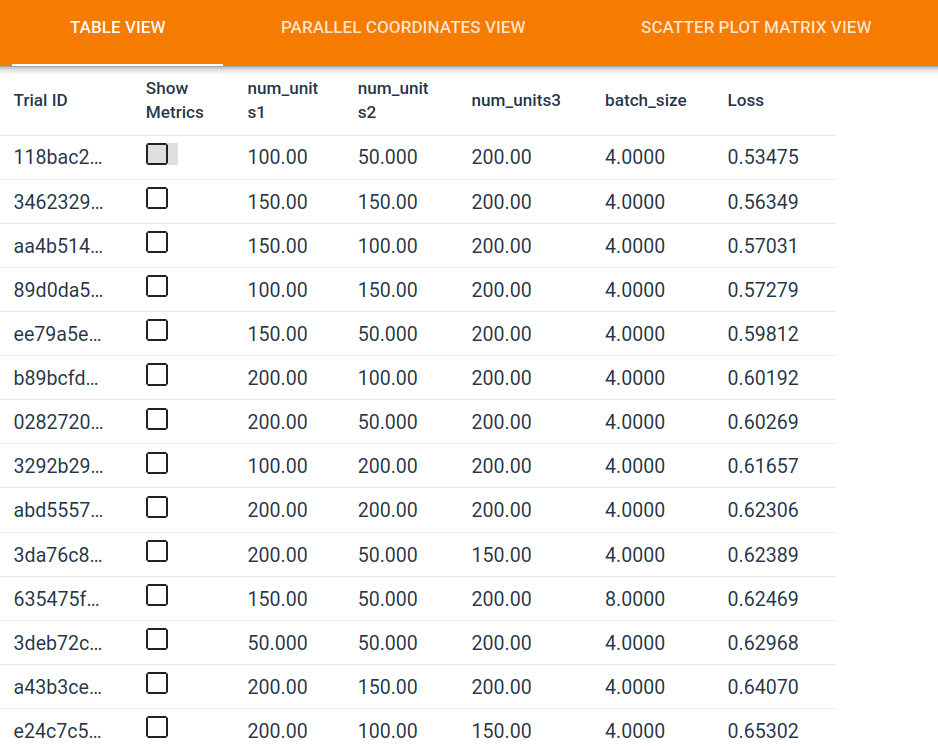

The table this chart was drawn from, first rows:
num_units1, num_units2, num_units3, batch_size, Loss
100.0, 50.0, 200.0, 4.0, 0.5348
150.0, 150.0, 200.0, 4.0, 0.5635
150.0, 100.0, 200.0, 4.0, 0.5703
100.0, 150.0, 200.0, 4.0, 0.5728
150.0, 50.0, 200.0, 4.0, 0.5981
200.0, 100.0, 200.0, 4.0, 0.6019
200.0, 50.0, 200.0, 4.0, 0.6027
100.0, 200.0, 200.0, 4.0, 0.6166
200.0, 200.0, 200.0, 4.0, 0.6231
200.0, 50.0, 150.0, 4.0, 0.6239
150.0, 50.0, 200.0, 8.0, 0.6247
50.0, 50.0, 200.0, 4.0, 0.6297
200.0, 150.0, 200.0, 4.0, 0.6407
200.0, 100.0, 150.0, 4.0, 0.653
150.0, 100.0, 150.0, 4.0, 0.6561
150.0, 100.0, 200.0, 8.0, 0.6607
100.0, 150.0, 150.0, 4.0, 0.6618
50.0, 100.0, 200.0, 4.0, 0.6635
200.0, 50.0, 200.0, 8.0, 0.6653
200.0, 200.0, 150.0, 4.0, 0.668
100.0, 100.0, 200.0, 4.0, 0.6755
50.0, 150.0, 200.0, 4.0, 0.6802
50.0, 100.0, 200.0, 8.0, 0.6821
50.0, 150.0, 200.0, 8.0, 0.6857
100.0, 50.0, 200.0, 8.0, 0.6867
150.0, 200.0, 150.0, 4.0, 0.6874
100.0, 200.0, 150.0, 4.0, 0.6893
100.0, 100.0, 200.0, 8.0, 0.693
50.0, 200.0, 200.0, 4.0, 0.6945
150.0, 200.0, 200.0, 4.0, 0.6963
100.0, 100.0, 150.0, 4.0, 0.7011
150.0, 150.0, 200.0, 8.0, 0.7044
50.0, 100.0, 150.0, 4.0, 0.7066
50.0, 50.0, 200.0, 8.0, 0.7188
150.0, 150.0, 150.0, 4.0, 0.74
100.0, 200.0, 200.0, 8.0, 0.7481
200.0, 100.0, 200.0, 8.0, 0.7514
50.0, 200.0, 200.0, 8.0, 0.7559
200.0, 200.0, 200.0, 8.0, 0.7584
150.0, 200.0, 200.0, 8.0, 0.7629
200.0, 150.0, 150.0, 4.0, 0.7689
100.0, 50.0, 150.0, 4.0, 0.7691
150.0, 150.0, 150.0, 8.0, 0.7761
50.0, 150.0, 150.0, 4.0, 0.7793
200.0, 150.0, 200.0, 8.0, 0.7801
150.0, 50.0, 150.0, 4.0, 0.7827
100.0, 150.0, 200.0, 8.0, 0.7873
50.0, 100.0, 150.0, 8.0, 0.8003
50.0, 50.0, 150.0, 8.0, 0.8051
50.0, 100.0, 100.0, 4.0, 0.8062
50.0, 150.0, 150.0, 8.0, 0.8184
100.0, 50.0, 150.0, 8.0, 0.821
200.0, 50.0, 100.0, 4.0, 0.8414
200.0, 200.0, 100.0, 4.0, 0.8449
50.0, 50.0, 150.0, 4.0, 0.8487
50.0, 200.0, 150.0, 4.0, 0.8495
150.0, 200.0, 100.0, 4.0, 0.8598
200.0, 100.0, 100.0, 4.0, 0.8614
150.0, 50.0, 150.0, 8.0, 0.87
150.0, 50.0, 100.0, 4.0, 0.8771
... 40 more rows
